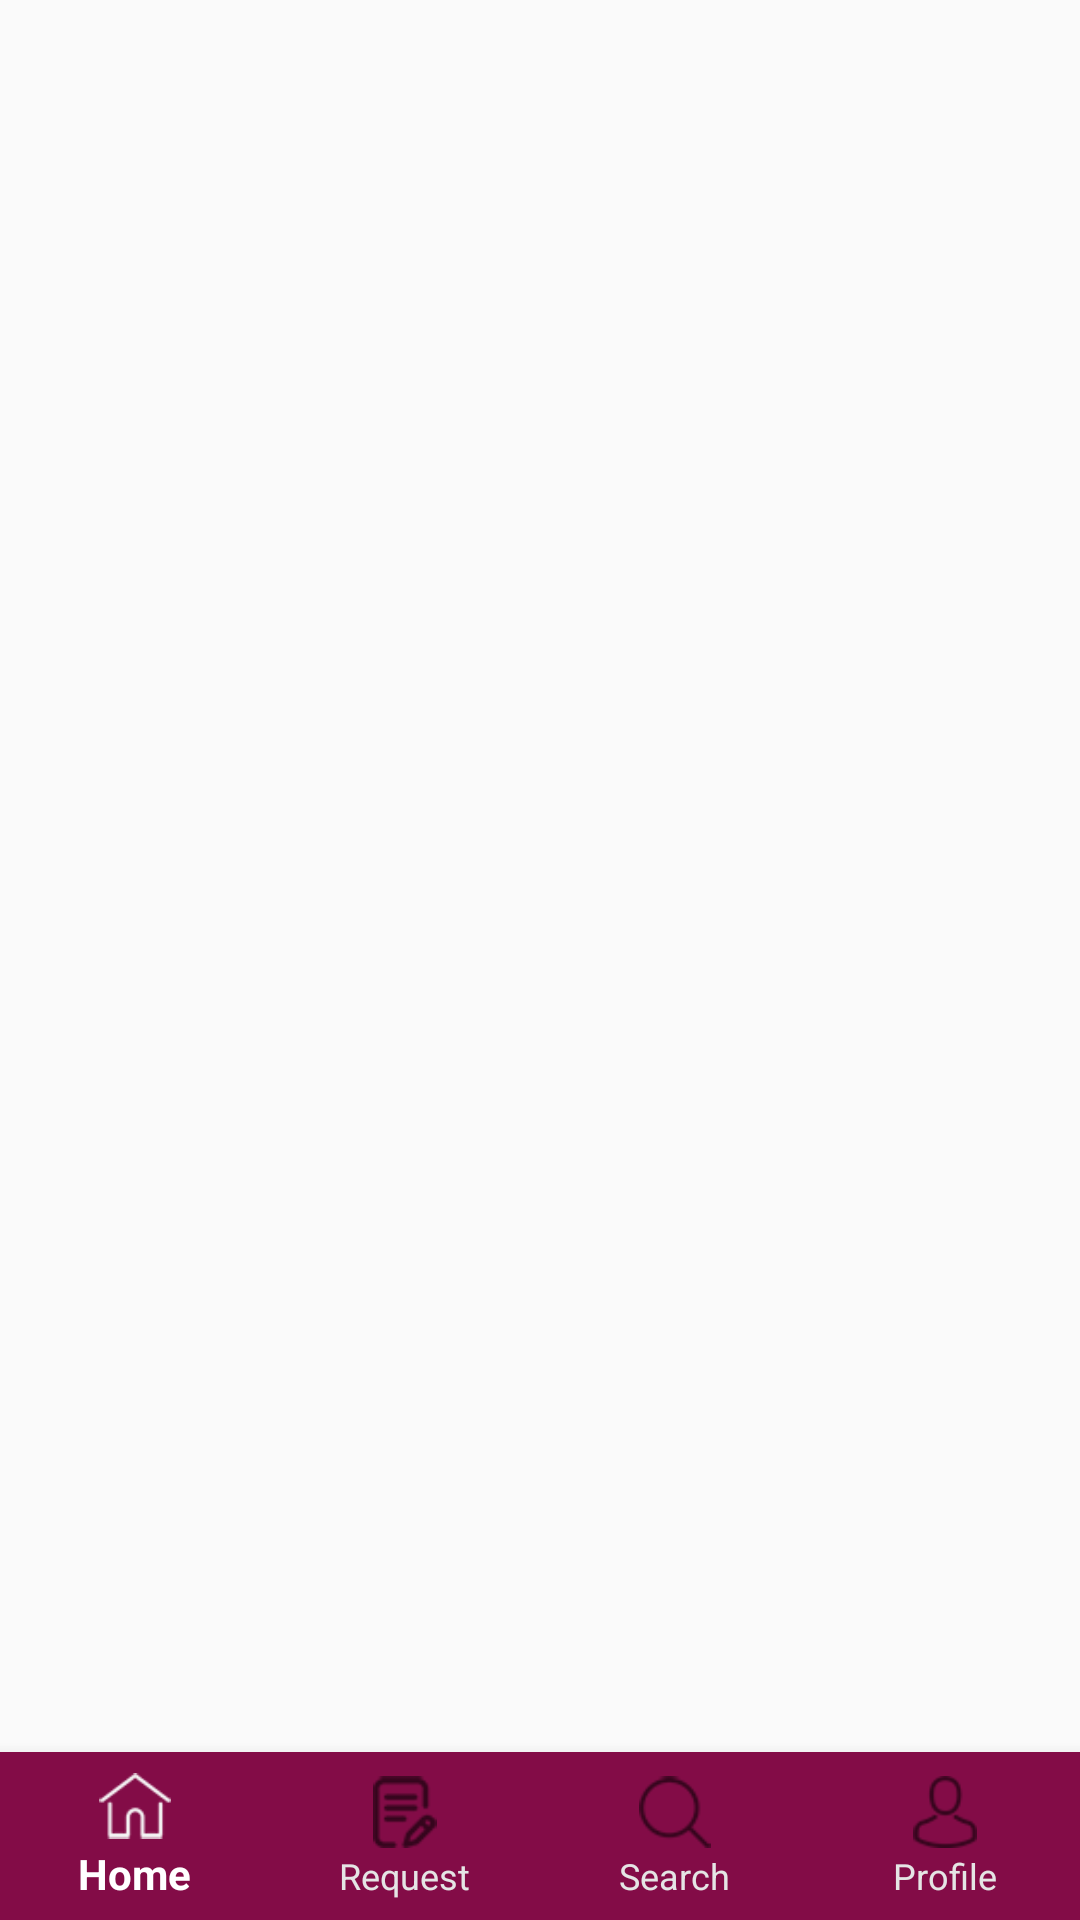

Produce the Android XML layout that renders to this screen, including the resource entries it uses.
<!-- AndroidManifest.xml: application theme AppTheme -->
<!-- res/layout/app_bar_home.xml -->
<?xml version="1.0" encoding="utf-8"?>
<RelativeLayout xmlns:android="http://schemas.android.com/apk/res/android"
    xmlns:app="http://schemas.android.com/apk/res-auto"
    xmlns:tools="http://schemas.android.com/tools"
    android:layout_width="match_parent"
    android:layout_height="match_parent"
    android:orientation="vertical"
    tools:context=".Activity.HomeActivity">

    <android.support.design.widget.BottomNavigationView
        android:id="@+id/nav_bottom"
        android:layout_width="match_parent"
        android:layout_height="wrap_content"
        android:layout_alignParentBottom="true"
        android:background="@color/colorPrimary"
        android:theme="@style/BottomNavigationTheme"
        app:menu="@menu/bottom_navigation"
        app:labelVisibilityMode="labeled">
    </android.support.design.widget.BottomNavigationView>

    <FrameLayout
        android:id="@+id/content_frame"
        android:layout_width="match_parent"
        android:layout_height="match_parent"
        android:layout_above="@+id/nav_bottom"></FrameLayout>
</RelativeLayout>
<!-- resources referenced by this layout -->
<resources>
  <color name="colorPrimary">#830c47</color>
  <style name="BottomNavigationTheme" parent="Theme.AppCompat.Light">
          <item name="itemTextAppearanceActive">@style/ActiveText</item>
          <item name="itemTextAppearanceInactive">@style/InactiveText</item>
  </style>
  <style name="AppTheme" parent="Theme.AppCompat.Light.DarkActionBar">
          
          <item name="colorPrimary">@color/colorPrimary</item>
          <item name="colorPrimaryDark">@color/colorPrimaryDark</item>
          <item name="colorAccent">@color/colorAccent</item>
  
          <item name="windowActionBar">false</item>
          <item name="windowNoTitle">true</item>
  
      </style>
  <style name="ActiveText">
          <item name="android:textColor">@color/white</item>
      </style>
  <style name="InactiveText">
          <item name="android:textColor">@color/gray</item>
      </style>
  <color name="colorPrimaryDark">#830c47</color>
  <color name="colorAccent">#000</color>
  <color name="white">#ffffff</color>
  <color name="gray">#e5e5e5</color>
</resources>
